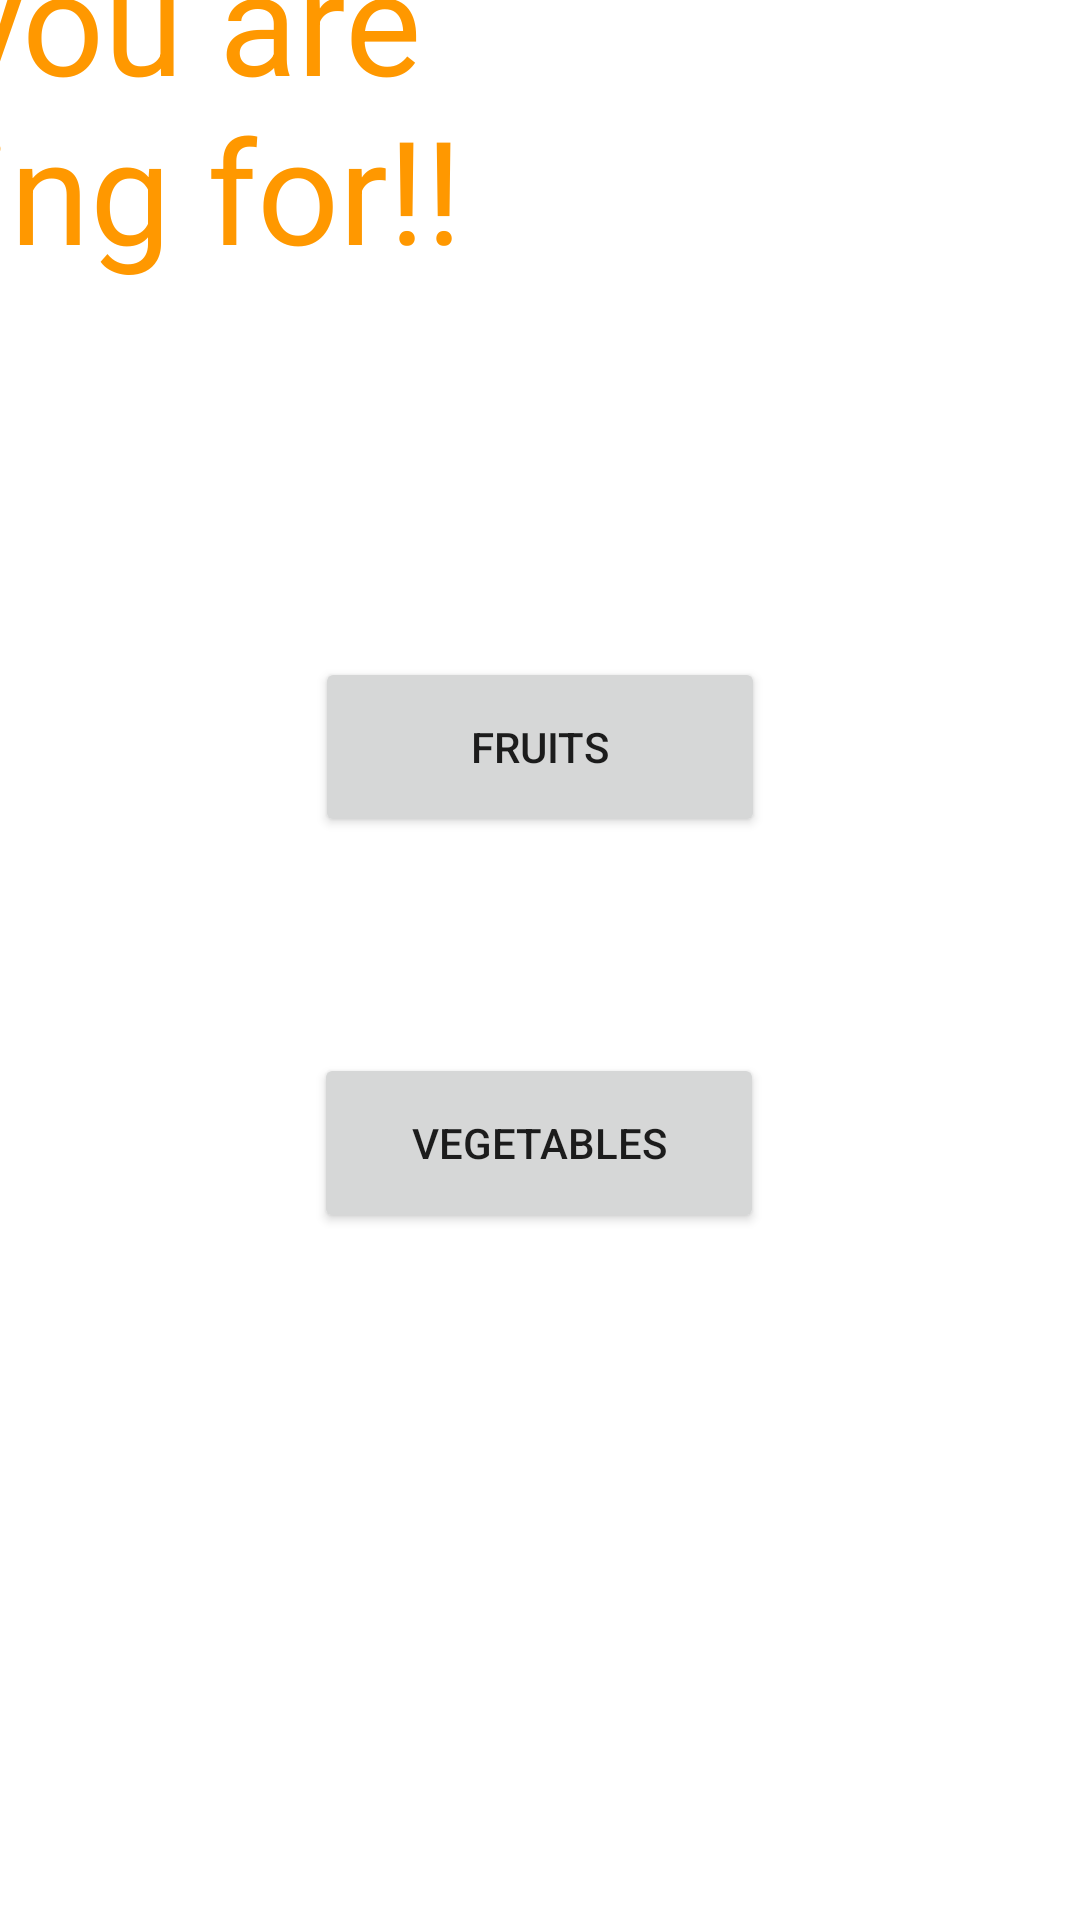

The Android layout XML behind this screen, and the referenced resources:
<!-- AndroidManifest.xml: application theme Theme.Fruitify -->
<!-- res/layout/activity_getstarted.xml -->
<?xml version="1.0" encoding="utf-8"?>
<androidx.constraintlayout.widget.ConstraintLayout xmlns:android="http://schemas.android.com/apk/res/android"
    xmlns:app="http://schemas.android.com/apk/res-auto"
    xmlns:tools="http://schemas.android.com/tools"
    android:layout_width="match_parent"
    android:layout_height="match_parent"
    tools:context=".getstarted">

    <ImageView
        android:id="@+id/imageView2"
        android:layout_width="wrap_content"
        android:layout_height="wrap_content"
        android:scaleType="fitXY"
        app:srcCompat="@drawable/woodland_road_falling_leaf_natural_38537"
        tools:layout_editor_absoluteX="0dp"
        tools:layout_editor_absoluteY="0dp" />

    <TextView
        android:id="@+id/textView"
        android:layout_width="345dp"
        android:layout_height="173dp"
        android:text="What you are searching for!!"
        android:textAlignment="center"
        android:textColor="#FF9800"
        android:textSize="48sp"
        app:layout_constraintBottom_toBottomOf="@+id/imageView2"
        app:layout_constraintEnd_toEndOf="@+id/imageView2"
        app:layout_constraintHorizontal_bias="0.498"
        app:layout_constraintStart_toStartOf="@+id/imageView2"
        app:layout_constraintTop_toTopOf="@+id/imageView2"
        app:layout_constraintVertical_bias="0.15" />

    <Button
        android:id="@+id/choice1"
        android:layout_width="150dp"
        android:layout_height="60dp"
        android:layout_marginTop="72dp"
        android:text="Fruits"
        app:layout_constraintEnd_toEndOf="parent"
        app:layout_constraintStart_toStartOf="parent"
        app:layout_constraintTop_toBottomOf="@+id/textView" />

    <Button
        android:id="@+id/choice2"
        android:layout_width="150dp"
        android:layout_height="60dp"
        android:layout_marginTop="72dp"
        android:text="vegetables"
        app:layout_constraintEnd_toEndOf="parent"
        app:layout_constraintHorizontal_bias="0.498"
        app:layout_constraintStart_toStartOf="parent"
        app:layout_constraintTop_toBottomOf="@+id/choice1" />
</androidx.constraintlayout.widget.ConstraintLayout>
<!-- resources referenced by this layout -->
<resources>
  <style name="Theme.Fruitify" parent="Theme.MaterialComponents.DayNight.DarkActionBar">
          
          <item name="colorPrimary">@color/purple_500</item>
          <item name="colorPrimaryVariant">@color/purple_700</item>
          <item name="colorOnPrimary">@color/white</item>
          
          <item name="colorSecondary">@color/teal_200</item>
          <item name="colorSecondaryVariant">@color/teal_700</item>
          <item name="colorOnSecondary">@color/black</item>
          
          <item name="android:statusBarColor" tools:targetApi="l">?attr/colorPrimaryVariant</item>
          
      </style>
  <!-- not gathered from this repository: default colours our renderer supplied (Android Studio template values) -->
  <color name="purple_500">#FF6200EE</color>
  <color name="purple_700">#FF3700B3</color>
  <color name="teal_200">#FF03DAC5</color>
  <color name="teal_700">#FF018786</color>
  <color name="black">#FF000000</color>
  <color name="white">#FFFFFFFF</color>
</resources>
